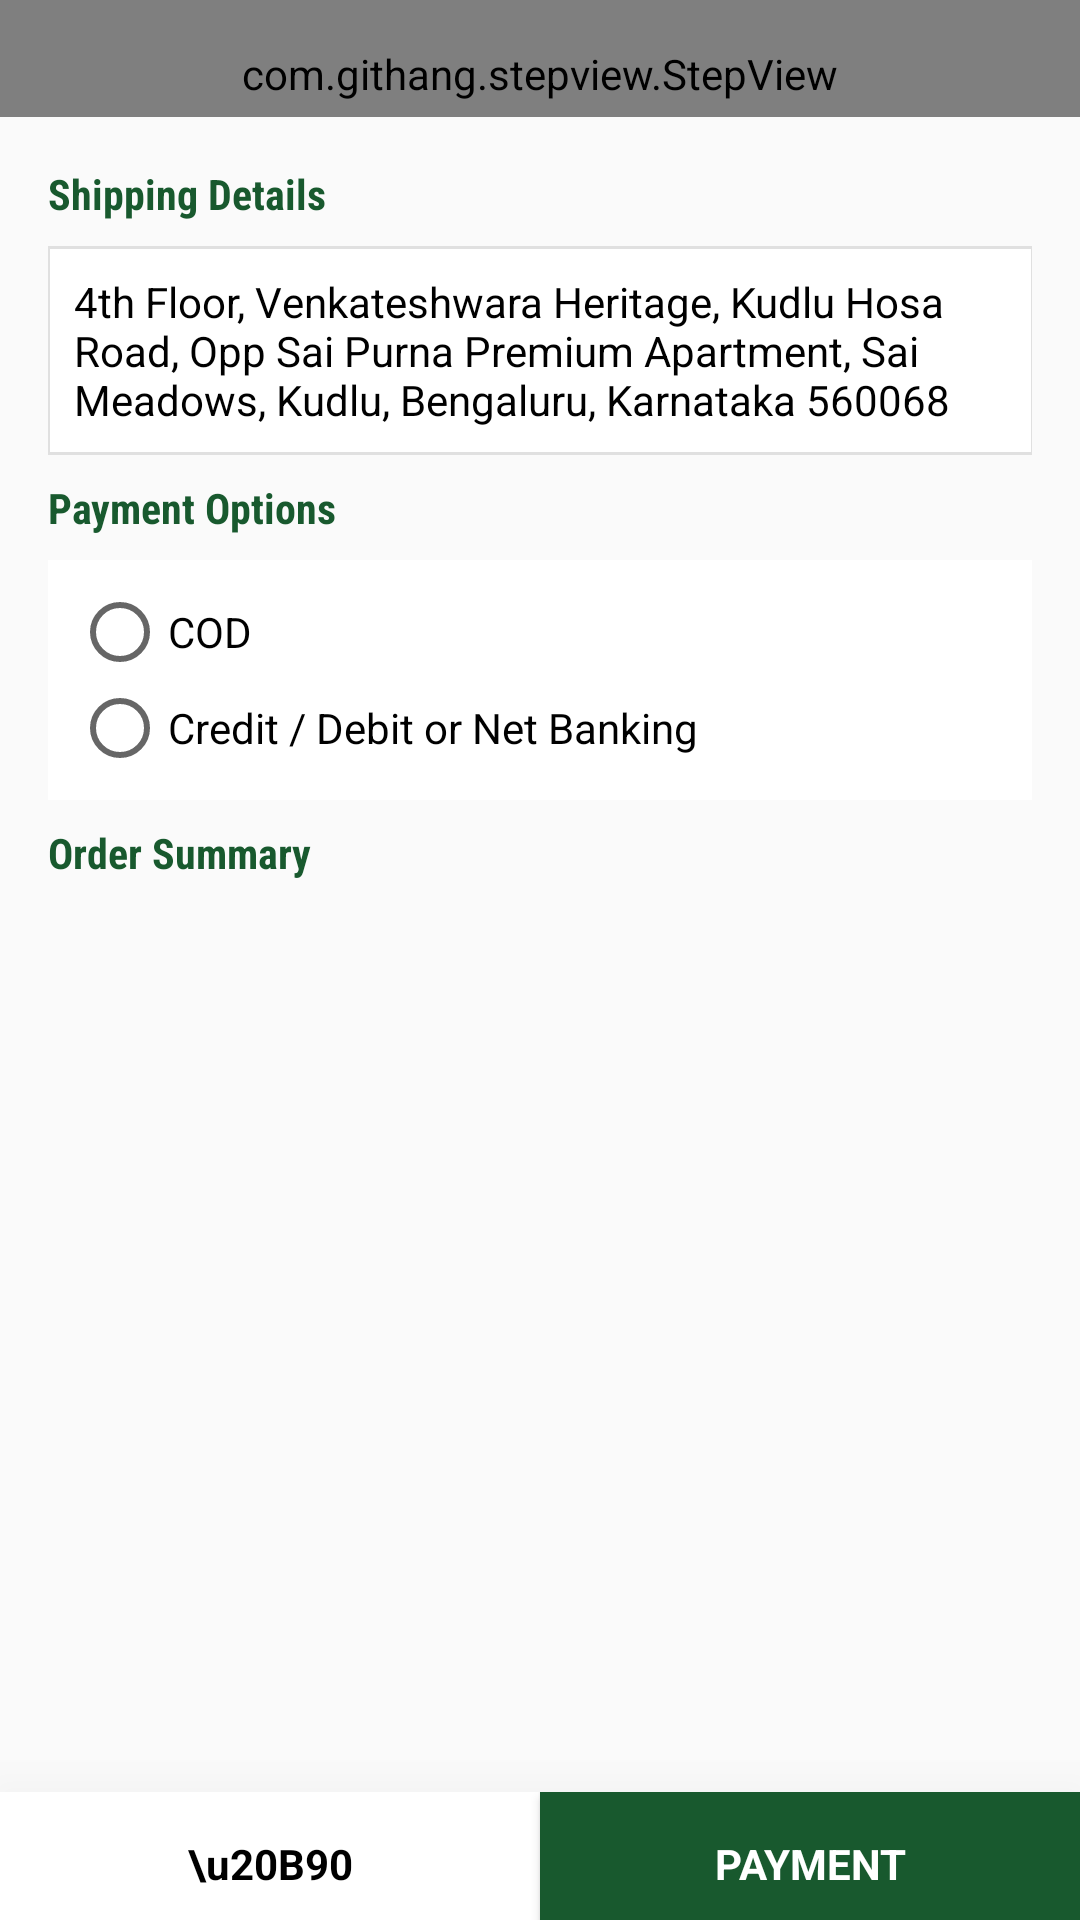

The Android layout XML behind this screen, and the referenced resources:
<!-- AndroidManifest.xml: activity theme AppTheme.NoActionBar -->
<!-- res/layout/activity_payment.xml -->
<?xml version="1.0" encoding="utf-8"?>
<LinearLayout android:id="@+id/activity_cart_list"
    xmlns:android="http://schemas.android.com/apk/res/android"
    xmlns:tools="http://schemas.android.com/tools"
    android:layout_width="match_parent"
    android:layout_height="match_parent"
    android:orientation="vertical"
    android:weightSum="1"
    tools:context="com.cioc.monomerce.payment.PaymentActivity"
    xmlns:app="http://schemas.android.com/apk/res-auto">
    <com.githang.stepview.StepView
        android:id="@+id/step_view"
        android:layout_width="match_parent"
        android:layout_height="wrap_content"
        android:paddingTop="15dp"
        android:paddingBottom="5dp"
        android:background="@color/gen_white"
        app:svTextColor="@color/gen_white"
        app:svCircleColor="@color/grey_light"
        app:svSelectedColor="@color/text_color"/>


    <ScrollView
        android:layout_width="match_parent"
        android:layout_height="0dp"
        android:layout_weight="1.01"
        android:scrollbars="none">
    <LinearLayout android:id="@+id/layout_items"
        android:layout_width="match_parent"
        android:layout_height="match_parent"
        android:paddingLeft="@dimen/activity_horizontal_margin"
        android:paddingRight="@dimen/activity_horizontal_margin"
        android:paddingTop="@dimen/activity_vertical_margin"
        android:layout_weight="9.5"
        android:orientation="vertical"
        >

        <LinearLayout
            android:layout_width="wrap_content"
            android:layout_height="wrap_content"
            android:orientation="vertical"
            android:gravity="center"
            android:weightSum="3">

            <TextView android:id="@+id/shipping_details"
                android:layout_width="match_parent"
                android:layout_height="match_parent"
                android:text="Shipping Details"
                android:textSize="14dp"
                android:fontFamily="sans-serif-condensed"
                android:textColor="@color/text_color"
                android:textStyle="bold"
                />
            <LinearLayout
                android:layout_width="wrap_content"
                android:layout_height="wrap_content"
                android:orientation="horizontal"
                android:gravity="center"
                android:layout_marginTop="@dimen/margin_medium"
                android:background="@color/gen_white"
                android:weightSum="3">
                <View
                    android:layout_width="@dimen/view_width_small"
                    android:layout_height="match_parent"
                    android:layout_weight="0"
                    android:background="@color/grey_light"
                    />
                <LinearLayout
                    android:layout_width="wrap_content"
                    android:layout_height="wrap_content"
                    android:layout_weight="0"
                    android:orientation="vertical"
                    >
                    <View
                        android:layout_width="wrap_content"
                        android:layout_height="@dimen/view_width_small"
                        android:background="@color/grey_light" />
                    <TextView
                        android:layout_width="wrap_content"
                        android:layout_height="wrap_content"
                        android:id="@+id/selected_address"
                        android:padding="@dimen/margin_medium"
                        android:text="4th Floor, Venkateshwara Heritage, Kudlu Hosa Road, Opp Sai Purna Premium Apartment, Sai Meadows, Kudlu, Bengaluru, Karnataka 560068"
                        android:gravity="left"
                        android:textColor="@color/gen_black"
                        />
                    <View
                        android:layout_width="wrap_content"
                        android:layout_height="@dimen/view_width_small"
                        android:background="@color/grey_light" />
                </LinearLayout>
                <View
                    android:layout_width="@dimen/view_width_small"
                    android:layout_height="match_parent"
                    android:layout_weight="0"
                    android:background="@color/grey_light"
                    />
            </LinearLayout>
        </LinearLayout>
        <LinearLayout
            android:layout_width="match_parent"
            android:layout_height="wrap_content"
            android:orientation="vertical"
            android:gravity="center"
            android:layout_marginTop="@dimen/margin_medium"
            android:weightSum="3">
            <TextView android:id="@+id/payment_options"
                android:layout_width="match_parent"
                android:layout_height="match_parent"
                android:text="Payment Options"
                android:textSize="14dp"
                android:fontFamily="sans-serif-condensed"
                android:textColor="@color/text_color"
                android:textStyle="bold"
                />
            <LinearLayout
                android:layout_width="match_parent"
                android:layout_height="wrap_content"
                android:orientation="vertical"
                android:gravity="left"
                android:padding="@dimen/margin_medium"
                android:layout_marginTop="@dimen/margin_medium"
                android:background="@color/gen_white"
                >
                <RadioGroup
                    android:layout_width="match_parent"
                    android:layout_height="wrap_content"
                    android:id="@+id/radio_payment">

                    <RadioButton
                        android:layout_width="match_parent"
                        android:layout_height="wrap_content"
                        android:id="@+id/radio_cod"
                        android:text="COD"
                        android:textColor="@color/gen_black"
                        />

                    <RadioButton
                        android:layout_width="match_parent"
                        android:layout_height="wrap_content"
                        android:id="@+id/radio_card"
                        android:text="Credit / Debit or Net Banking"
                        android:textColor="@color/gen_black"
                        />

                </RadioGroup>


            </LinearLayout>
        </LinearLayout>
        <LinearLayout
            android:layout_width="match_parent"
            android:layout_height="wrap_content"
            android:orientation="vertical"
            android:gravity="center"
            android:layout_marginTop="@dimen/margin_medium"
            android:weightSum="3">
            <TextView android:id="@+id/add_new_address"
                android:layout_width="match_parent"
                android:layout_height="match_parent"
                android:text="Order Summary"
                android:textSize="14dp"
                android:fontFamily="sans-serif-condensed"
                android:textColor="@color/text_color"
                android:textStyle="bold"
                />
            <android.support.v7.widget.RecyclerView
                android:id="@+id/recyclerview_payment"
                android:scrollbars="none"
                android:paddingTop="@dimen/margin_medium"
                android:layout_marginTop="@dimen/margin_medium"
                android:layout_width="match_parent"
                android:layout_height="wrap_content" />



        </LinearLayout>
    </LinearLayout>

    </ScrollView>
    <LinearLayout android:id="@+id/layout_payment"
        android:layout_width="match_parent"
        android:layout_height="wrap_content"
        android:orientation="horizontal"
        android:weightSum="2"
        android:elevation="30dp"
        android:background="@color/gen_white"
        android:visibility="visible">
        <TextView android:id="@+id/text_amount"
            android:layout_width="0dp"
            android:layout_height="match_parent"
            android:layout_weight="1"
            android:background="@color/gen_white"
            android:text="\u20B90"
            android:textSize="14dp"
            android:textColor="@color/gen_black"
            android:textStyle="bold"
            android:fontFamily="sans-serif"
            android:gravity="center"/>

        <Button android:id="@+id/payment_text_button"
            android:layout_width="0dp"
            android:layout_height="match_parent"
            android:layout_weight="1"
            style="?android:selectableItemBackground"
            android:fontFamily="sans-serif"
            android:background="@color/text_color"
            android:text="PAYMENT"
            android:textSize="14dp"
            android:textColor="@color/gen_white"
            android:textStyle="bold"
            android:gravity="center"/>
    </LinearLayout>
</LinearLayout>
<!-- resources referenced by this layout -->
<resources>
  <color name="gen_black">#000000</color>
  <color name="gen_white">#FFFFFF</color>
  <color name="grey_light">#E0E0E0</color>
  <color name="text_color">#18592E</color>
  <dimen name="activity_horizontal_margin">16dp</dimen>
  <dimen name="activity_vertical_margin">16dp</dimen>
  <dimen name="margin_medium">8dp</dimen>
  <dimen name="view_width_small">1dp</dimen>
  <style name="AppTheme.NoActionBar">
          <item name="windowActionBar">false</item>
          <item name="windowNoTitle">true</item>
      </style>
</resources>
